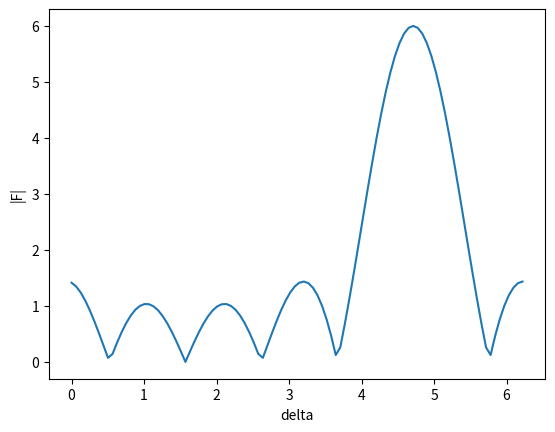

The matplotlib source for this figure:
import math
import random

import numpy as np
import matplotlib.pyplot as plt

N = 6
BETA = 20*math.pi
DOTS = 100
MINIMUM_BREAK = 1e-8


def F(n, beta, theta, d, delta):
    phi = delta + beta*d*math.cos(theta)
    j = complex("0+1j")
    suma = 0
    for k in range(0, n):
        suma += pow(math.e, -j*k*phi)
    return suma


def randomIndex(rangeDots):
    i1 = int(random.random() * rangeDots)
    i2 = int(random.random() * rangeDots)
    i3 = int(random.random() * rangeDots)

    while i2 == i3:
        i2 = int(random.random() * DOTS)

    while i3 == i1 or i3 == i2:
        i3 = int(random.random() * DOTS)

    return i1, i2, i3


def showGraph(x, y, xlabel, ylabel):
    fig = plt.figure()
    plt.plot(x, y)
    plt.xlabel(xlabel)
    plt.ylabel(ylabel)
    plt.show()


def findMaximum(y):
    fMaximum = max(y)

    deltas = np.arange(4, 5.5, (5.5 - 4)/1000)
    index1, index2, index3 = randomIndex(1000)

    delta1 = deltas[index1]
    delta2 = deltas[index2]
    delta3 = deltas[index3]

    while True:
        f1 = abs(F(N, BETA, math.pi / 3, 1.0 / 20, delta1))
        f2 = abs(F(N, BETA, math.pi / 3, 1.0 / 20, delta2))
        f3 = abs(F(N, BETA, math.pi / 3, 1.0 / 20, delta3))

        matrix = np.linalg.inv(np.array([[delta1*delta1, delta1, 1], [delta2*delta2, delta2, 1], [delta3*delta3, delta3, 1]]))
        fs = [[f1], [f2], [f3]]
        consts = np.dot(matrix, np.array(fs))

        a = consts[0][0]
        b = consts[1][0]

        deltaMaximum = -b / (2*a)
        fLocalMaximum = abs(F(N, BETA, math.pi / 3, 1.0 / 20, deltaMaximum))

        if abs(fMaximum - fLocalMaximum) < MINIMUM_BREAK:
            break

        fMin = min(f1, f2, f3, fLocalMaximum)
        if f1 == fMin:
            delta1 = deltaMaximum
        elif f2 == fMin:
            delta2 = deltaMaximum
        elif f3 == fMin:
            delta3 = deltaMaximum

    return fMaximum, fLocalMaximum, deltaMaximum


def main():

    deltas = np.arange(0, 2 * math.pi, 2 * math.pi / DOTS)
    f = [abs(F(N, BETA, math.pi/3, 1.0/20, delta)) for delta in deltas]

    showGraph(deltas, f, "delta", "|F|")
    actualMax, myMax, deltaMax = findMaximum(f)

    print(f'Actual maximum {actualMax}\nMaximum I found {myMax}\nDelta {deltaMax}')

if __name__ == "__main__":
    main()
